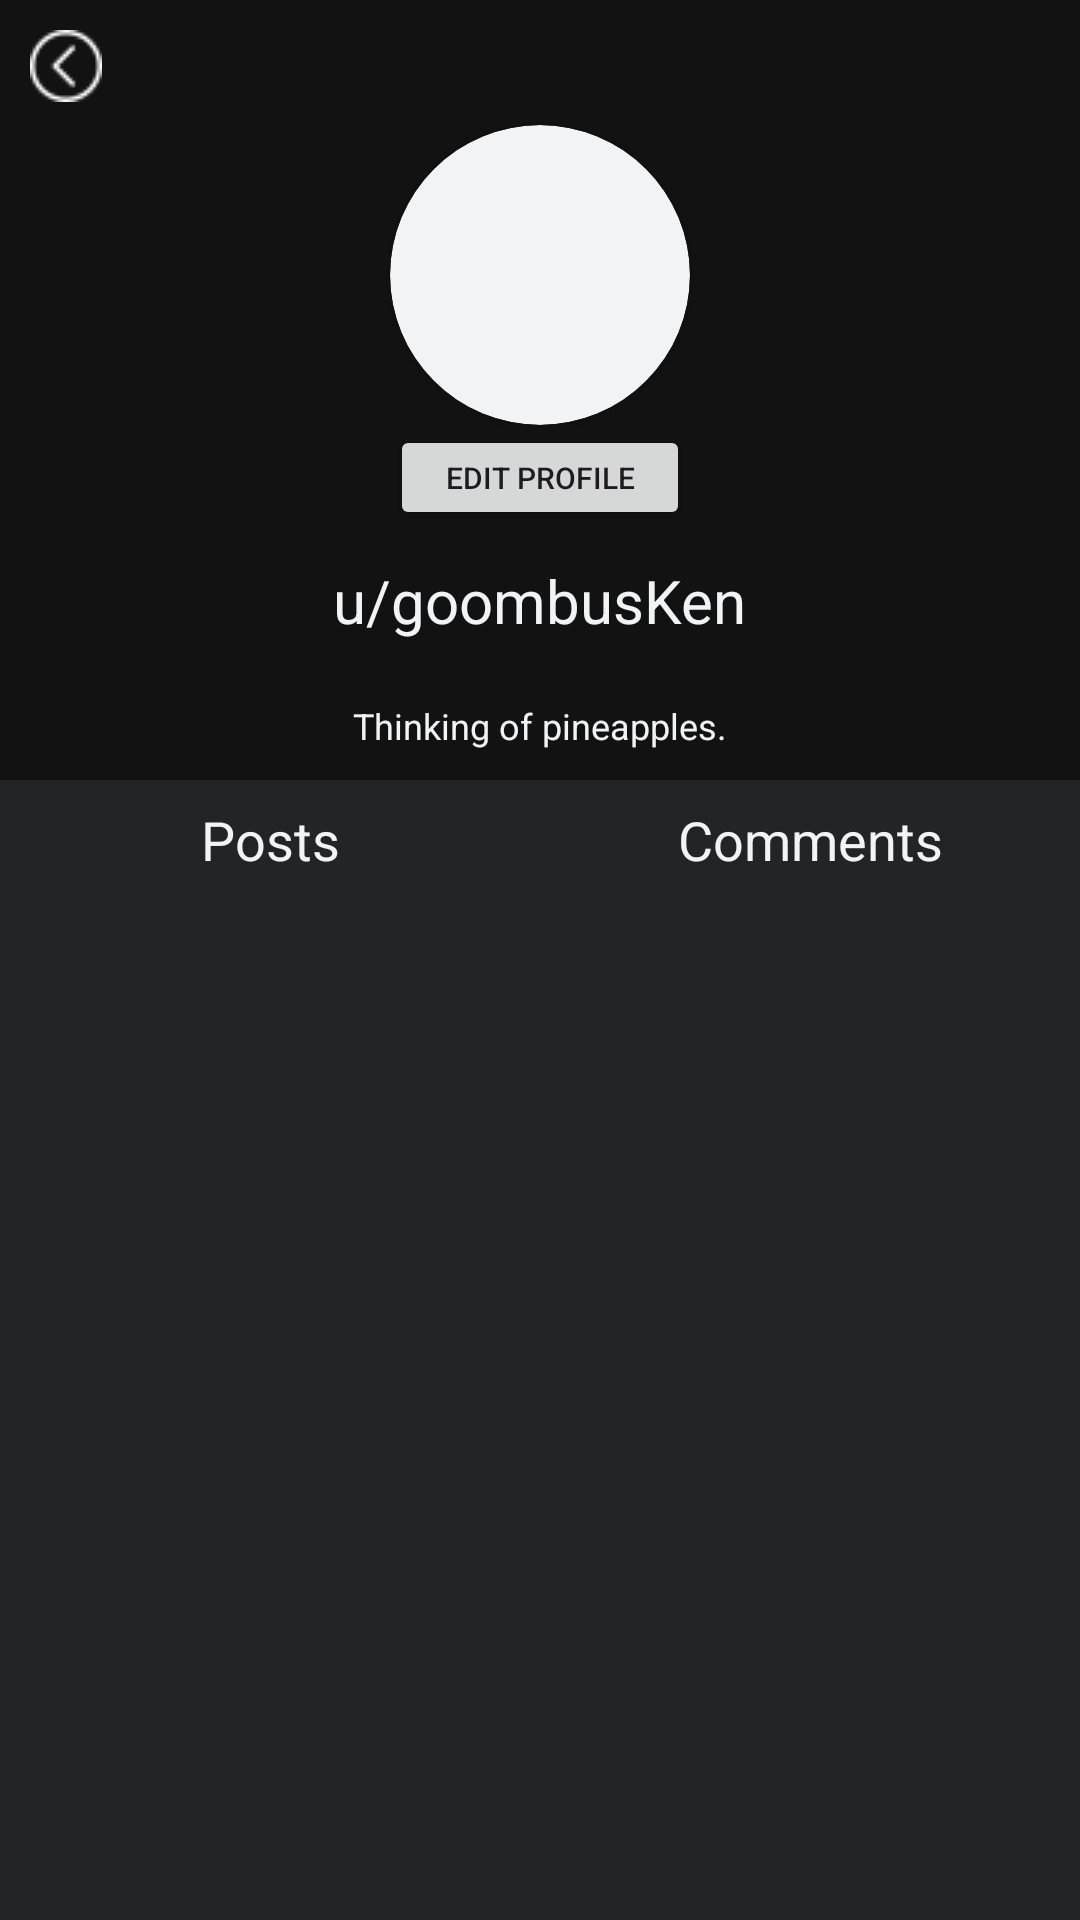

This screen was rendered from an Android layout file. Write that file and the resources it references.
<!-- AndroidManifest.xml: application theme Theme.Pineapple -->
<!-- res/layout/activity_profile.xml -->
<?xml version="1.0" encoding="utf-8"?>
<RelativeLayout
    xmlns:android="http://schemas.android.com/apk/res/android"
    xmlns:app="http://schemas.android.com/apk/res-auto"
    xmlns:tools="http://schemas.android.com/tools"
    android:id="@+id/main"
    android:layout_width="match_parent"
    android:layout_height="match_parent"
    android:background="@color/primary">

    <LinearLayout
        android:layout_width="match_parent"
        android:layout_height="match_parent"
        android:orientation="vertical">

        <LinearLayout
            android:layout_width="match_parent"
            android:layout_height="40dp" >
            <ImageView
                android:id="@+id/backButton"
                android:layout_width="24dp"
                android:layout_height="24dp"
                android:src="@drawable/leftarrow"
                android:contentDescription="Home"
                android:layout_marginEnd="16dp"
                android:layout_margin="10sp"/>

            <View
                android:layout_width="0dp"
                android:layout_height="0dp"
                android:layout_weight="1" />

            <ImageView
                android:id="@+id/signOut"
                android:layout_width="24dp"
                android:layout_height="24dp"
                android:src="@drawable/signout"
                android:contentDescription="Home"
                android:layout_marginEnd="16dp"
                android:layout_margin="10sp"/>
        </LinearLayout>

        <LinearLayout
            android:layout_width="match_parent"
            android:layout_height="260dp"
            android:orientation="vertical"
            android:gravity="bottom">

            <androidx.cardview.widget.CardView
                android:layout_width="wrap_content"
                android:layout_height="wrap_content"
                app:cardCornerRadius="50dp"
                app:cardBackgroundColor="@color/contrast"
                android:padding="2dp"
                app:cardPreventCornerOverlap="false"
                android:layout_gravity="center">

                <ImageView
                    android:id="@+id/profilePic"
                    android:layout_width="100dp"
                    android:layout_height="100dp"
                    android:layout_gravity="center"
                    android:scaleType="centerCrop"
                    android:src="@drawable/goombusken"/>

            </androidx.cardview.widget.CardView>

            <Button
                android:id="@+id/editProfileButton"
                android:layout_width="100dp"
                android:layout_height="35dp"
                android:layout_gravity="center"
                android:text="Edit profile"
                android:textSize="10dp"
                android:onClick="editProfile"/>

            <TextView
                android:id="@+id/userName"
                android:layout_width="wrap_content"
                android:layout_height="wrap_content"
                android:textSize="20sp"
                android:text="u/goombusKen"
                android:textColor="@color/contrast"
                android:layout_gravity="center"
                android:layout_margin="10dp"/>

            <TextView
                android:id="@+id/userDescription"
                android:layout_width="300dp"
                android:layout_height="wrap_content"
                android:textSize="12sp"
                android:layout_gravity="center"
                android:maxHeight="80dp"
                android:text="Thinking of pineapples."
                android:padding="10sp"
                android:textAlignment="center"
                android:textColor="@color/contrast"/>

            <LinearLayout
                android:layout_width="match_parent"
                android:layout_height="40dp"
                android:orientation="horizontal"
                android:gravity="center"
                android:background="@color/secondary">

                <TextView
                    android:id="@+id/userPostsButton"
                    android:layout_width="0dp"
                    android:layout_height="wrap_content"
                    android:layout_weight="1"
                    android:textAlignment="center"
                    android:text="Posts"
                    android:textColor="@color/contrast"
                    android:textSize="18sp"/>

                <TextView
                    android:id="@+id/userCommentsButton"
                    android:layout_width="0dp"
                    android:layout_height="wrap_content"
                    android:layout_weight="1"
                    android:textAlignment="center"
                    android:text="Comments"
                    android:textColor="@color/contrast"
                    android:textSize="18sp"/>
            </LinearLayout>
        </LinearLayout>

        <FrameLayout
            android:id="@+id/profileContent"
            android:layout_width="match_parent"
            android:layout_height="0dp"
            android:layout_weight="2"
            android:background="@color/secondary">
        </FrameLayout>

    </LinearLayout>

</RelativeLayout>
<!-- resources referenced by this layout -->
<resources>
  <color name="contrast">#f2f3f5</color>
  <color name="primary">#121212</color>
  <color name="secondary">#232428</color>
  <!-- drawable leftarrow: png bitmap (drawable, 632 bytes) -->
  <style name="Theme.Pineapple" parent="Base.Theme.Pineapple" />
  <style name="Base.Theme.Pineapple" parent="Theme.Material3.DayNight.NoActionBar">
          
          
      </style>
</resources>
